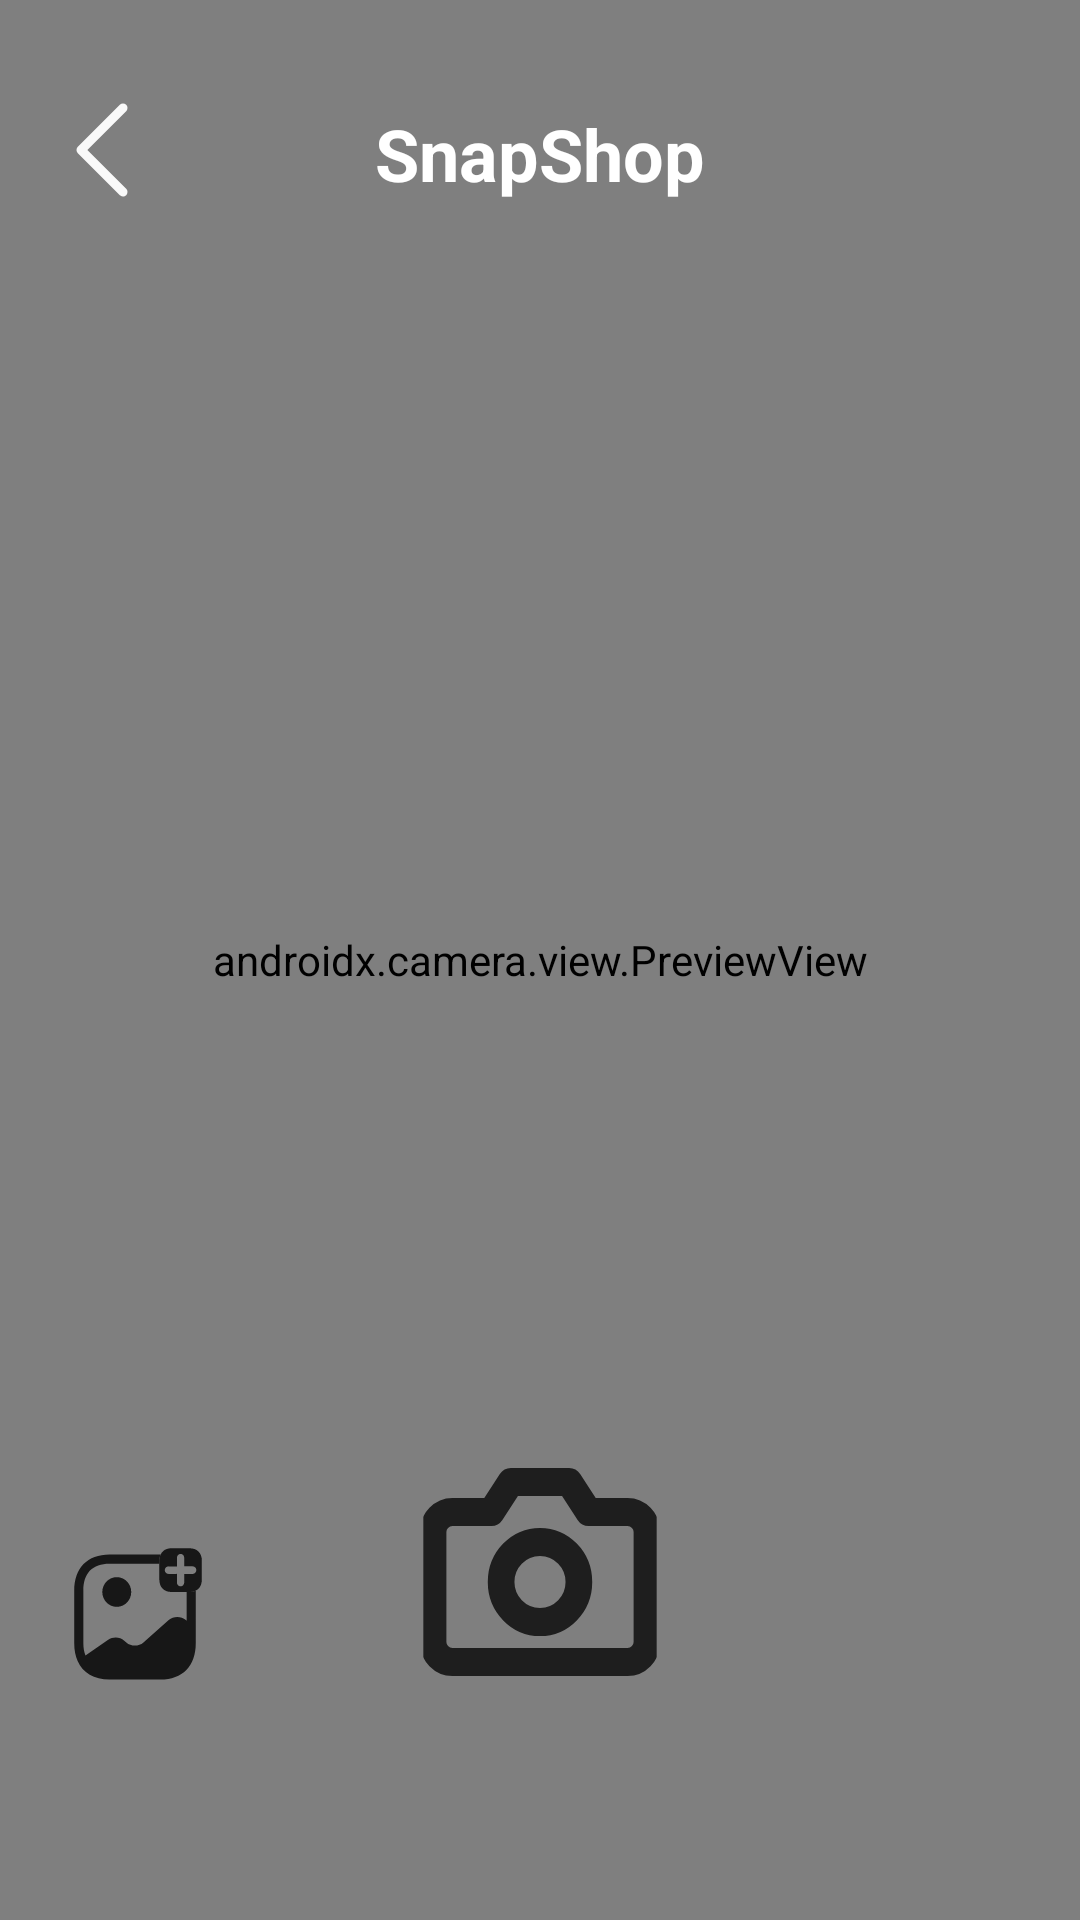

Layout XML and referenced resources for this Android screen:
<!-- AndroidManifest.xml: application theme Theme.ScanAPI -->
<!-- res/layout/activity_scan.xml -->
<RelativeLayout xmlns:android="http://schemas.android.com/apk/res/android"
    xmlns:tools="http://schemas.android.com/tools"
    android:layout_width="match_parent"
    android:layout_height="match_parent"
    tools:context=".ScanActivity">

    <androidx.camera.view.PreviewView
        android:id="@+id/previewView"
        android:layout_width="match_parent"
        android:layout_height="match_parent"
        android:layout_centerInParent="true" />

    <TextView
        android:id="@+id/scanText"
        android:layout_width="wrap_content"
        android:layout_height="wrap_content"
        android:layout_centerHorizontal="true"
        android:layout_marginTop="35dp"
        android:text="SnapShop"
        android:textColor="#FFFFFF"
        android:textSize="24sp"
        android:textStyle="bold" />

    <ImageView
        android:id="@+id/capturedImageView"
        android:layout_width="match_parent"
        android:layout_height="match_parent"
        android:layout_centerInParent="true"
        android:visibility="gone"
        android:scaleType="centerInside"
        android:background="#000000" />

    <Button
        android:id="@+id/backButton"
        android:layout_width="48dp"
        android:layout_height="48dp"
        android:layout_alignParentTop="true"
        android:layout_marginTop="26dp"
        android:layout_marginEnd="67dp"
        android:layout_toStartOf="@+id/scanText"
        android:background="@drawable/ic_back"
        android:contentDescription="Back Button" />

    <Button
        android:id="@+id/captureButton"
        android:layout_width="80dp"
        android:layout_height="80dp"
        android:layout_centerHorizontal="true"
        android:layout_alignParentBottom="true"
        android:layout_marginBottom="76dp"
        android:background="@drawable/ic_camera"
        android:contentDescription="Capture Button" />

    <Button
        android:id="@+id/uploadButton"
        android:layout_width="50dp"
        android:layout_height="50dp"
        android:layout_alignParentBottom="true"
        android:layout_marginBottom="76dp"
        android:layout_toStartOf="@id/captureButton"
        android:layout_marginEnd="70dp"
        android:background="@drawable/ic_upload"
        android:contentDescription="Upload Button" />
</RelativeLayout>
<!-- resources referenced by this layout -->
<resources>
  <!-- drawable ic_back (drawable) -->
  <vector xmlns:android="http://schemas.android.com/apk/res/android"
      android:width="24dp"
      android:height="24dp"
      android:viewportWidth="24"
      android:viewportHeight="24">
    <path
        android:pathData="M16.03,4.47C16.297,4.736 16.321,5.153 16.103,5.446L16.03,5.53L9.561,12L16.03,18.47C16.297,18.736 16.321,19.153 16.103,19.446L16.03,19.53C15.764,19.797 15.347,19.821 15.054,19.603L14.97,19.53L7.97,12.53C7.703,12.264 7.679,11.847 7.897,11.554L7.97,11.47L14.97,4.47C15.263,4.177 15.737,4.177 16.03,4.47Z"
        android:fillColor="#F9F9F9"/>
  </vector>
  <!-- drawable ic_camera (drawable) -->
  <vector xmlns:android="http://schemas.android.com/apk/res/android"
      android:width="36dp"
      android:height="34dp"
      android:viewportWidth="36"
      android:viewportHeight="34">
    <group>
      <clip-path
          android:pathData="M0.5,0h35v34h-35z"/>
      <path
          android:pathData="M34.042,26.917C34.042,27.668 33.734,28.389 33.187,28.92C32.64,29.451 31.899,29.75 31.125,29.75H4.875C4.101,29.75 3.36,29.451 2.813,28.92C2.266,28.389 1.958,27.668 1.958,26.917V11.333C1.958,10.582 2.266,9.861 2.813,9.33C3.36,8.799 4.101,8.5 4.875,8.5H10.708L13.625,4.25H22.375L25.292,8.5H31.125C31.899,8.5 32.64,8.799 33.187,9.33C33.734,9.861 34.042,10.582 34.042,11.333V26.917Z"
          android:strokeLineJoin="round"
          android:strokeWidth="4"
          android:fillColor="#00000000"
          android:strokeColor="#1E1E1E"
          android:strokeLineCap="round"/>
      <path
          android:pathData="M18,24.083C21.222,24.083 23.833,21.546 23.833,18.417C23.833,15.287 21.222,12.75 18,12.75C14.778,12.75 12.167,15.287 12.167,18.417C12.167,21.546 14.778,24.083 18,24.083Z"
          android:strokeLineJoin="round"
          android:strokeWidth="4"
          android:fillColor="#00000000"
          android:strokeColor="#1E1E1E"
          android:strokeLineCap="round"/>
    </group>
  </vector>
  <style name="Theme.ScanAPI" parent="Base.Theme.ScanAPI" />
  <style name="Base.Theme.ScanAPI" parent="Theme.Material3.DayNight.NoActionBar">
          
          
      </style>
</resources>
